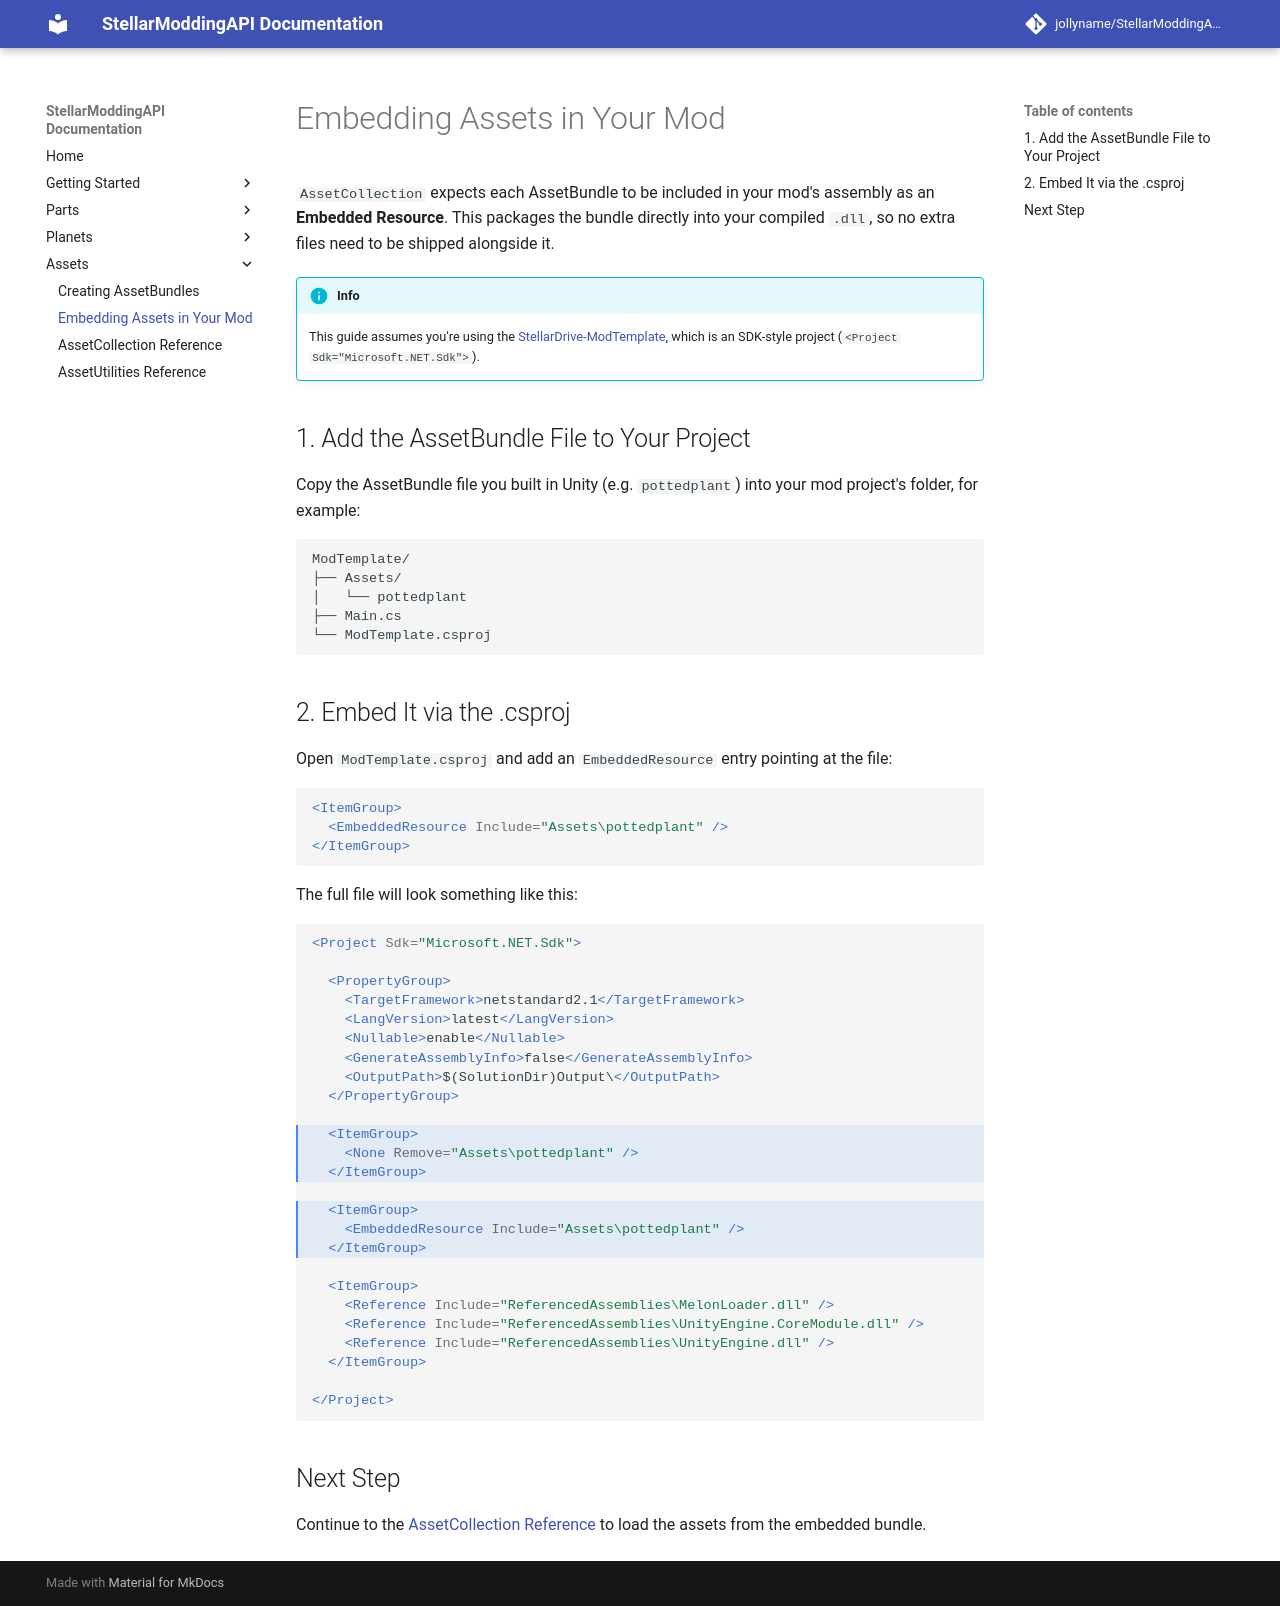

repository: jollyname/StellarModdingAPI-Documentation · page: assets/embedding-assets/index.html · generator: mkdocs

# Embedding Assets in Your Mod

`AssetLoader` expects each AssetBundle to be included in your mod's assembly
as an **Embedded Resource**. This packages the bundle directly into your
compiled `.dll`, so no extra files need to be shipped alongside it.

!!! info

    This guide assumes you're using the
    [StellarDrive-ModTemplate](https://github.com/jollyname/StellarDrive-ModTemplate),
    which is an SDK-style project (`<Project Sdk="Microsoft.NET.Sdk">`).

## 1. Add the AssetBundle File to Your Project

Copy the AssetBundle file you built in Unity (e.g. `pottedplant`) into
your mod project's folder, for example:

```
ModTemplate/
├── Assets/
│   └── pottedplant
├── Main.cs
└── ModTemplate.csproj
```

## 2. Embed It via the .csproj

Open `ModTemplate.csproj` and add an `EmbeddedResource` entry pointing at
the file:

```xml
<ItemGroup>
  <EmbeddedResource Include="Assets\pottedplant" />
</ItemGroup>
```

The full file will look something like this:

```xml hl_lines="11 12 13 15 16 17"
<Project Sdk="Microsoft.NET.Sdk">

  <PropertyGroup>
    <TargetFramework>netstandard2.1</TargetFramework>
    <LangVersion>latest</LangVersion>
    <Nullable>enable</Nullable>
    <GenerateAssemblyInfo>false</GenerateAssemblyInfo>
    <OutputPath>$(SolutionDir)Output\</OutputPath>
  </PropertyGroup>

  <ItemGroup>
    <None Remove="Assets\pottedplant" />
  </ItemGroup>

  <ItemGroup>
    <EmbeddedResource Include="Assets\pottedplant" />
  </ItemGroup>

  <ItemGroup>
    <Reference Include="ReferencedAssemblies\MelonLoader.dll" />
	<Reference Include="ReferencedAssemblies\UnityEngine.CoreModule.dll" />
	<Reference Include="ReferencedAssemblies\UnityEngine.dll" />
  </ItemGroup>

</Project>
```

## Next Step

Continue to the [AssetLoader Reference](asset-loader-reference.md) to load
the assets from the embedded bundle.
